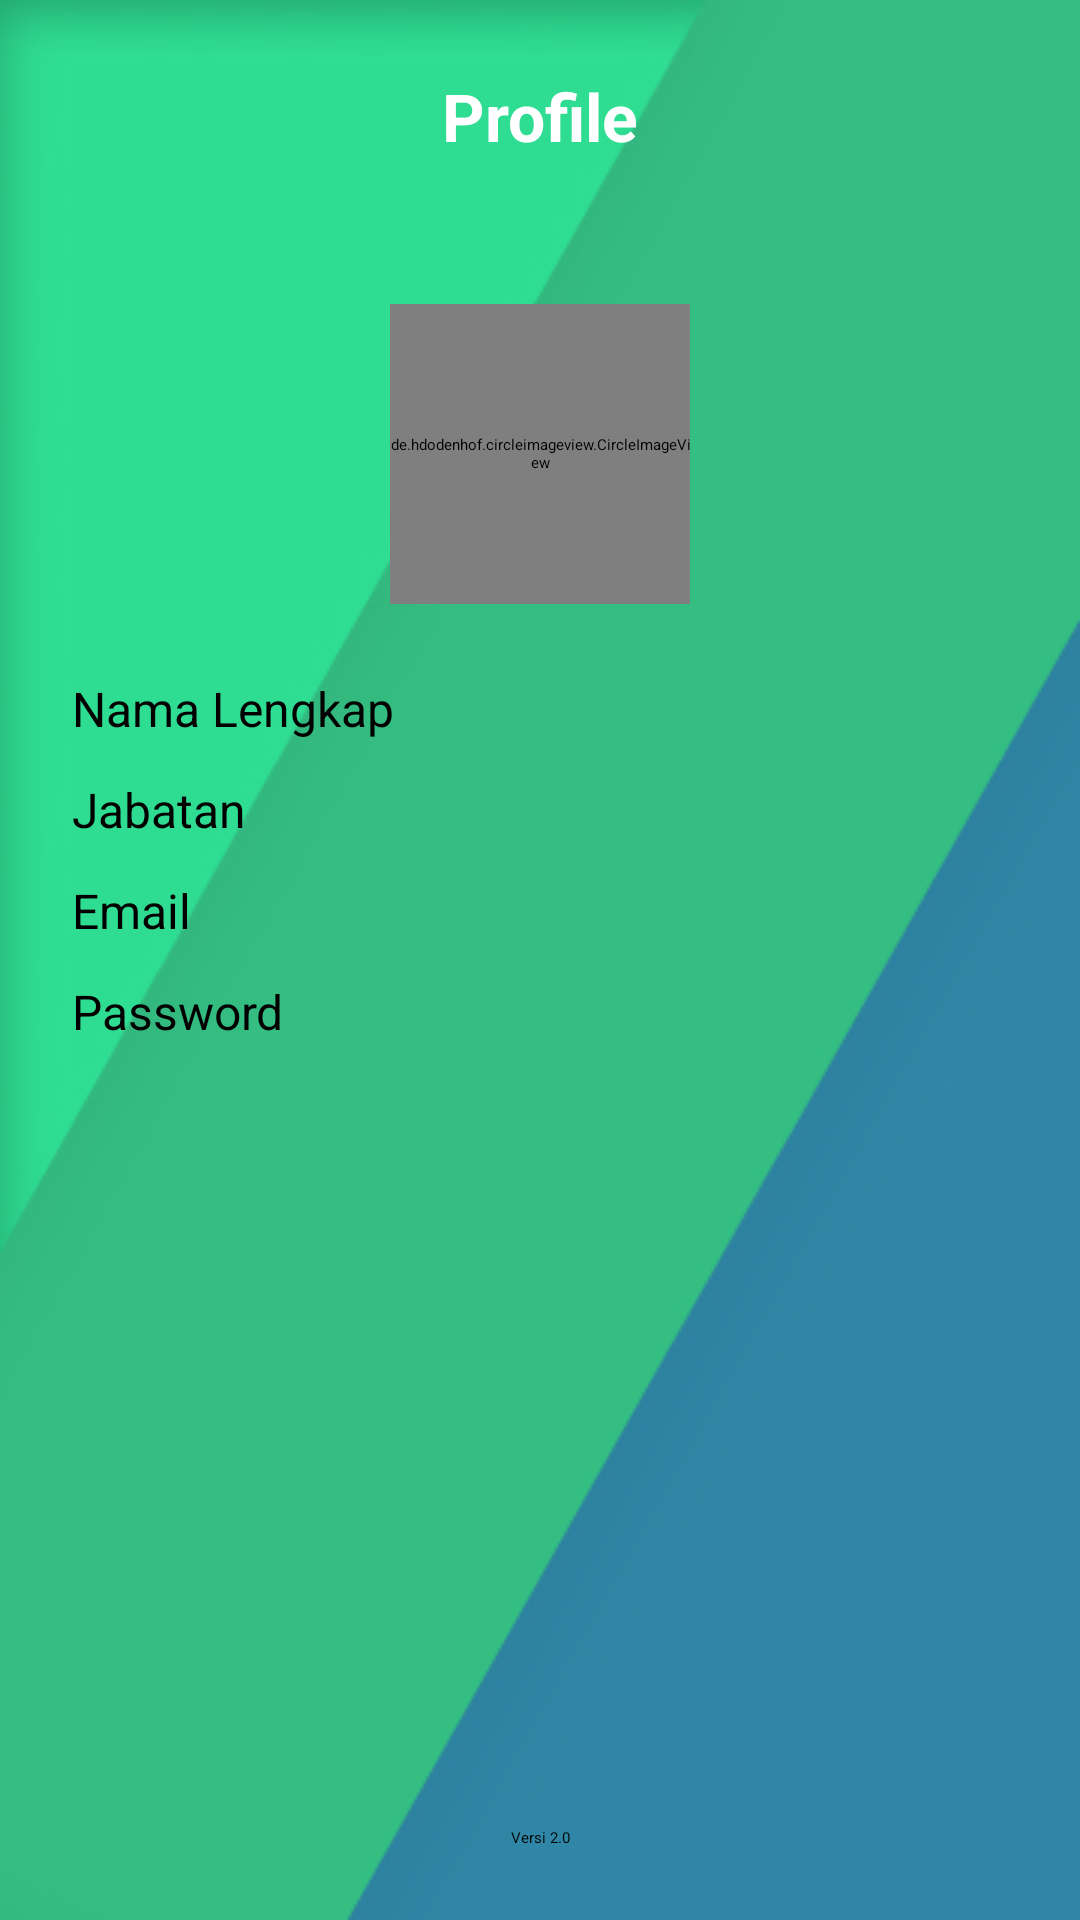

Android layout source for this screen:
<!-- AndroidManifest.xml: application theme Theme.PresensiGPS -->
<!-- res/layout/activity_profile.xml -->
<?xml version="1.0" encoding="utf-8"?>
<androidx.constraintlayout.widget.ConstraintLayout xmlns:android="http://schemas.android.com/apk/res/android"
    xmlns:app="http://schemas.android.com/apk/res-auto"
    xmlns:tools="http://schemas.android.com/tools"
    android:layout_width="match_parent"
    android:layout_height="match_parent"
    android:background="@drawable/bg"
    tools:context=".ui.activity.ProfileActivity">

    <androidx.appcompat.widget.AppCompatImageView
        android:id="@+id/icBack"
        android:layout_width="wrap_content"
        android:layout_height="wrap_content"
        android:layout_marginLeft="24dp"
        android:src="@drawable/ic_back"
        app:layout_constraintBottom_toBottomOf="@id/tvProfile"
        app:layout_constraintLeft_toLeftOf="parent"
        app:layout_constraintTop_toTopOf="@+id/tvProfile" />

    <androidx.appcompat.widget.AppCompatTextView
        android:id="@+id/tvProfile"
        android:layout_width="wrap_content"
        android:layout_height="wrap_content"
        android:layout_marginTop="24dp"
        android:text="Profile"
        android:textColor="@color/white"
        android:textSize="22sp"
        android:textStyle="bold"
        app:layout_constraintLeft_toLeftOf="parent"
        app:layout_constraintRight_toRightOf="parent"
        app:layout_constraintTop_toTopOf="parent" />

    <androidx.constraintlayout.widget.ConstraintLayout
        android:layout_width="match_parent"
        android:layout_height="0dp"
        android:layout_marginTop="24dp"
        android:background="@drawable/bg_content"
        android:padding="24dp"
        app:layout_constraintBottom_toBottomOf="parent"
        app:layout_constraintTop_toBottomOf="@+id/tvProfile">

        <de.hdodenhof.circleimageview.CircleImageView
            android:id="@+id/imgProfile"
            android:layout_width="100dp"
            android:layout_height="100dp"
            android:src="@mipmap/ic_launcher"
            app:layout_constraintLeft_toLeftOf="parent"
            app:layout_constraintRight_toRightOf="parent"
            app:layout_constraintTop_toTopOf="parent" />

        <com.google.android.material.button.MaterialButton
            android:id="@+id/btnEditPhoto"
            android:layout_width="match_parent"
            android:layout_height="wrap_content"
            android:layout_marginTop="12dp"
            android:backgroundTint="@color/white"
            android:text="Edit Foto Profil"
            android:textColor="@color/orange"
            android:visibility="gone"
            app:layout_constraintTop_toBottomOf="@+id/imgProfile" />

        <androidx.appcompat.widget.LinearLayoutCompat
            android:id="@+id/parentDataProfile"
            android:layout_width="match_parent"
            android:layout_height="0dp"
            android:layout_marginTop="24dp"
            android:orientation="vertical"
            app:layout_constraintBottom_toBottomOf="parent"
            app:layout_constraintTop_toBottomOf="@+id/btnEditPhoto">

            <androidx.appcompat.widget.AppCompatTextView
                android:id="@+id/tvName"
                android:layout_width="match_parent"
                android:layout_height="wrap_content"
                android:text="Nama Lengkap"
                android:textColor="@color/black"
                android:textSize="16sp" />

            <androidx.appcompat.widget.AppCompatTextView
                android:id="@+id/tvPosition"
                android:layout_width="match_parent"
                android:layout_height="wrap_content"
                android:layout_marginTop="12dp"
                android:text="Jabatan"
                android:textColor="@color/black"
                android:textSize="16sp" />

            <androidx.appcompat.widget.AppCompatTextView
                android:id="@+id/tvEmail"
                android:layout_width="match_parent"
                android:layout_height="wrap_content"
                android:layout_marginTop="12dp"
                android:text="Email"
                android:textColor="@color/black"
                android:textSize="16sp" />

            <androidx.appcompat.widget.AppCompatTextView
                android:id="@+id/tvPassword"
                android:layout_width="match_parent"
                android:layout_height="wrap_content"
                android:layout_marginTop="12dp"
                android:text="Password"
                android:textColor="@color/black"
                android:textSize="16sp" />

            <com.google.android.material.button.MaterialButton
                android:id="@+id/btnEdit"
                android:layout_width="match_parent"
                android:layout_height="wrap_content"
                android:layout_marginTop="12dp"
                android:backgroundTint="@color/orange"
                android:text="Edit Data Diri"
                android:visibility="gone" />

        </androidx.appcompat.widget.LinearLayoutCompat>

        <androidx.appcompat.widget.AppCompatTextView
            android:id="@+id/tvVersion"
            android:layout_width="match_parent"
            android:layout_height="wrap_content"
            android:layout_marginTop="12dp"
            android:gravity="center"
            android:text="Versi 2.0"
            app:layout_constraintBottom_toBottomOf="parent" />

    </androidx.constraintlayout.widget.ConstraintLayout>

</androidx.constraintlayout.widget.ConstraintLayout>
<!-- resources referenced by this layout -->
<resources>
  <color name="black">#FF000000</color>
  <color name="orange">#F3AF58</color>
  <color name="white">#FFFFFFFF</color>
  <!-- drawable bg: jpg bitmap (drawable, 27646 bytes) -->
  <style name="Theme.PresensiGPS" parent="Theme.MaterialComponents.Light.NoActionBar">
          
          <item name="colorPrimary">@color/green_1</item>
          <item name="colorPrimaryVariant">@color/green_2</item>
          <item name="colorOnPrimary">@color/white</item>
          
          <item name="colorSecondary">@color/green_2</item>
          <item name="colorSecondaryVariant">@color/gray</item>
          <item name="colorOnSecondary">@color/black</item>
          
          <item name="android:statusBarColor" tools:targetApi="l">?attr/colorPrimaryVariant</item>
          
      </style>
  <color name="green_1">#34BE82</color>
  <color name="green_2">#2FDD92</color>
  <color name="gray">#9A9A9A</color>
</resources>
